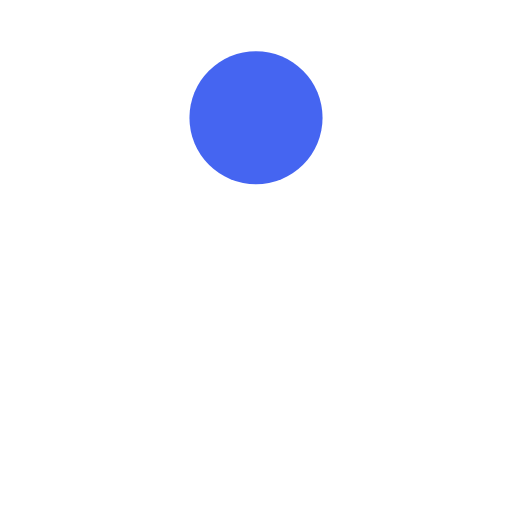
t = 0.00 s
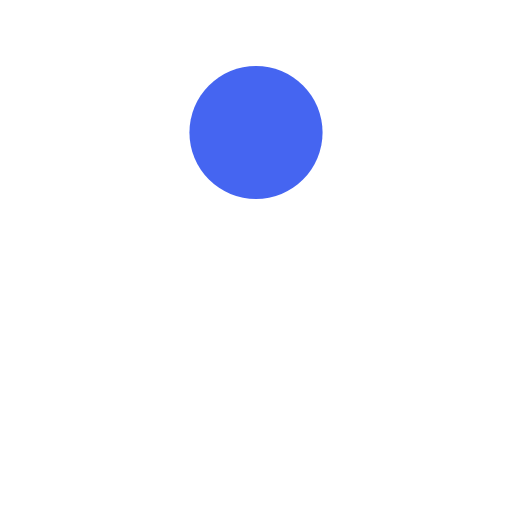
t = 0.13 s
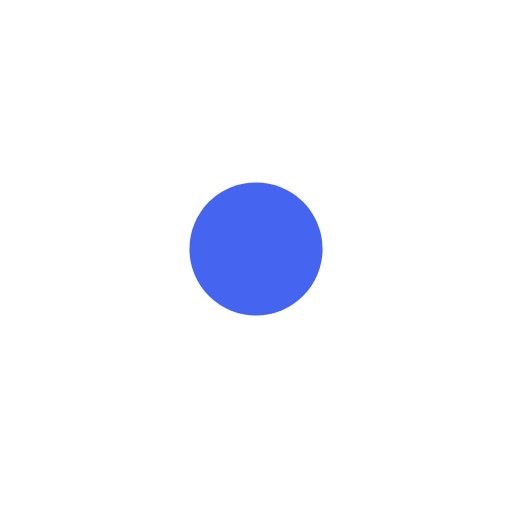
t = 0.38 s
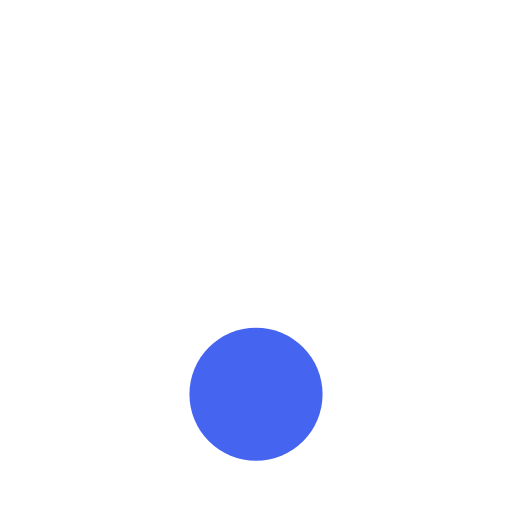
t = 0.50 s
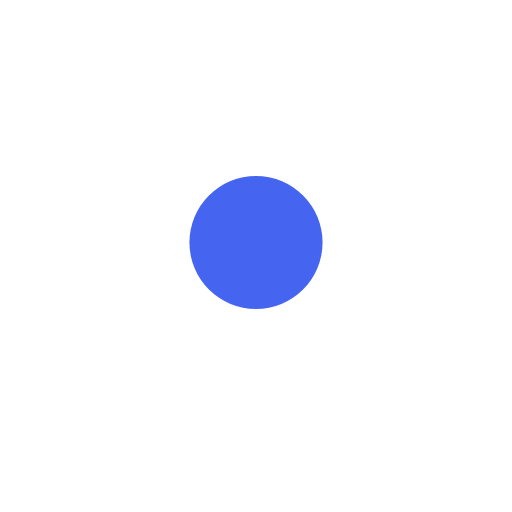
t = 0.63 s
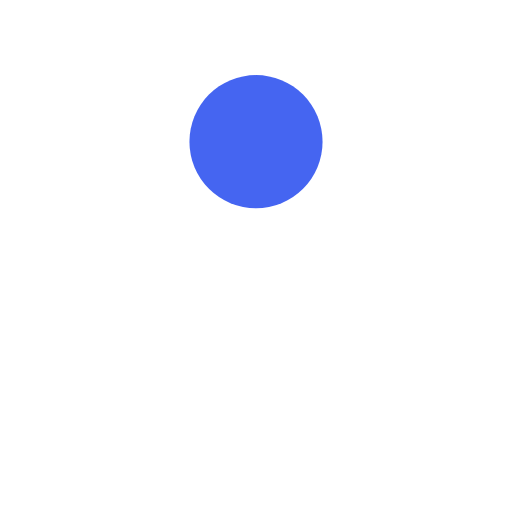
t = 0.88 s

The animated SVG that drew these frames (rendered in a browser with its animation timeline set to each time). Animation: 1 SMIL element (animate=1); one cycle of 1.00 s, repeats indefinitely.

<svg xmlns="http://www.w3.org/2000/svg" xmlns:xlink="http://www.w3.org/1999/xlink" style="margin:auto;background:transparent;display:block;" width="200px" height="200px" viewBox="0 0 100 100" preserveAspectRatio="xMidYMid">
<circle cx="50" cy="23" r="13" fill="#4565f1">
  <animate attributeName="cy" dur="1s" repeatCount="indefinite" calcMode="spline" keySplines="0.45 0 0.9 0.55;0 0.45 0.55 0.9" keyTimes="0;0.5;1" values="23;77;23"></animate>
</circle>
</svg>
